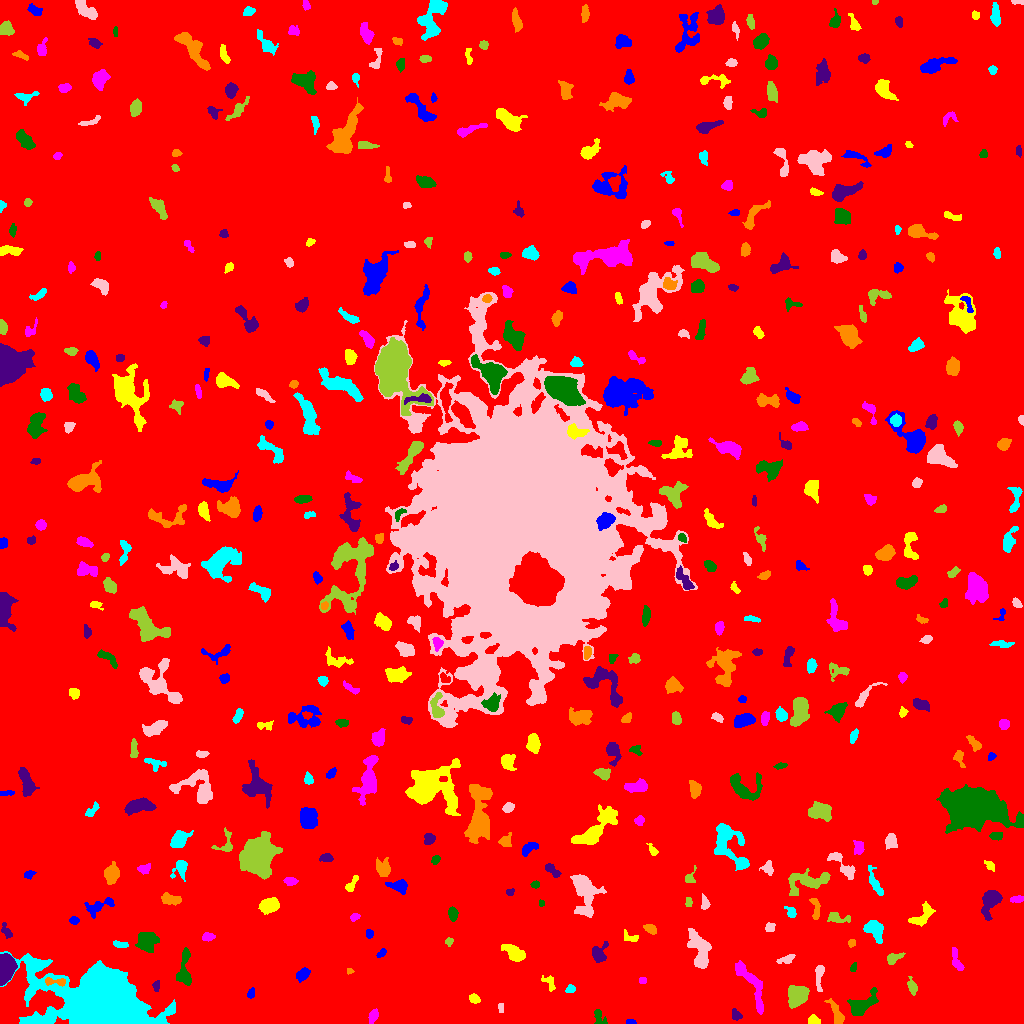

Source data for this figure (header and first rows):
ID, X, Y, A, B, theta, total_flux, mu_max, mu_median, mu_mean, R_fwhm, R_e, R10, R90, x_start, x_end, y_start, y_end, area, greylevel
0, 520.4, 497, 298.3, 296.6, -0.4668, 2179337, 14.0, 2.0, 2.469, 111, 246.5, 93.8, 397.9, 0, 1023, 0, 1023, 882615, 2.469
1, 630.9, 1.343, 2.348, 1.217, -0.07053, 102.0, 5.0, 2.0, 2.082, 2.459, 2.034, 0.7979, 3.241, 626, 636, 0, 4, 49, 8.082
2, 813.2, 3.4, 2.807, 2.222, -0.1141, 280.0, 5.0, 3.0, 2.8, 4.222, 3.141, 1.262, 4.82, 808, 820, 0, 9, 100, 8.8
3, 373, 7.098, 2.975, 1.911, 1.25, 276.0, 6.0, 2.0, 2.339, 3.949, 2.985, 1.128, 4.82, 368, 378, 0, 15, 118, 9.339
4, 599.2, 5.845, 4.692, 2.649, -1.095, 252.0, 4.0, 2.0, 1.909, 5.046, 3.478, 1.382, 5.557, 594, 607, 0, 14, 132, 7.909
5, 735.5, 8.561, 3.078, 2.213, -1.106, 157.0, 5.0, 2.0, 1.602, 1.954, 3.141, 1.128, 4.754, 732, 742, 3, 15, 98, 7.602
6, 835.9, 10.81, 7.641, 2.377, -1.132, 506.0, 6.0, 2.0, 2.376, 5.47, 4.72, 1.693, 7.136, 824, 844, 0, 25, 213, 10.38
7, 101.9, 18.54, 18.65, 11.99, -0.2211, 177316, 247.0, 12.0, 31.59, 10.16, 14.36, 4.951, 28.32, 0, 175, 0, 72, 5613, 36.59
8, 500.7, 15.9, 2.53, 1.487, -1.533, 131.0, 5.0, 2.0, 2.382, 2.646, 2.394, 0.7979, 3.656, 498, 503, 11, 20, 55, 8.382
9, 797.7, 28.79, 5.11, 4.508, 0.4972, 1681, 11.0, 4.0, 4.277, 6.433, 5.754, 2.326, 9.236, 788, 809, 15, 38, 393, 10.28
10, 899.2, 23.51, 2.753, 2.22, 0.4379, 306.0, 5.0, 3.0, 3.188, 4.549, 3.241, 1.382, 4.82, 893, 904, 19, 28, 96, 10.19
11, 250.7, 29.82, 2.512, 1.705, 1.23, 173.0, 5.0, 2.0, 2.403, 3.241, 2.646, 0.9772, 4.029, 247, 254, 25, 36, 72, 8.403
12, 474.4, 24.46, 2.843, 2.08, -0.502, 441.0, 9.0, 4.0, 4.642, 3.7, 3.09, 1.262, 4.853, 469, 480, 20, 30, 95, 9.642
13, 750.4, 40.28, 16.49, 3.921, -1.08, 1770, 9.0, 3.0, 3.59, 6.206, 7.225, 2.646, 11.14, 735, 763, 9, 63, 493, 8.59
14, 861, 17.97, 7.975, 3.578, 0.5955, 1068, 9.0, 2.0, 2.67, 4.652, 5.382, 1.954, 9.288, 847, 878, 8, 36, 400, 8.67
15, 156.5, 37.93, 2.823, 1.756, 1.377, 197.0, 5.0, 3.0, 2.775, 3.478, 2.764, 0.9772, 4.222, 152, 159, 32, 43, 71, 8.775
16, 54.77, 41.89, 6.624, 1.786, -0.05792, 279.0, 5.0, 2.0, 2.13, 3.827, 3.568, 1.382, 5.642, 45, 65, 37, 46, 131, 15.13
17, 570.3, 34.53, 2.319, 1.779, 0.307, 154.0, 4.0, 2.0, 2.081, 3.827, 2.585, 0.9772, 3.989, 565, 575, 31, 39, 74, 8.081
18, 818.9, 48.36, 7.095, 1.942, 1.53, 404.0, 6.0, 2.0, 2.363, 4.618, 3.909, 1.382, 6.206, 815, 824, 32, 58, 171, 8.363
19, 912.3, 36.65, 4.117, 1.912, -1.271, 413.0, 8.0, 3.0, 3.227, 3.989, 3.385, 1.262, 5.441, 907, 917, 28, 47, 128, 10.23
20, 230.1, 40.17, 8.671, 6.859, -0.6237, 454.0, 4.0, 1.0, 1.599, 6.206, 5.078, 1.954, 8.425, 209, 241, 20, 49, 284, 7.599
21, 302.5, 48.97, 3.339, 2.301, 0.666, 595.0, 10.0, 4.0, 3.967, 4.406, 3.523, 1.382, 5.585, 296, 310, 41, 56, 150, 9.967
22, 548.8, 40.75, 4.977, 2.652, -0.8638, 209.0, 5.0, 2.0, 1.699, 2.646, 3.432, 1.128, 5.47, 541, 555, 32, 48, 123, 7.699
23, 642.6, 42.75, 1.842, 1.705, 0.01902, 130.0, 4.0, 3.0, 2.5, 3.613, 2.326, 0.9772, 3.478, 639, 646, 40, 46, 52, 8.5
24, 853.5, 55.83, 2.397, 1.469, 1.282, 230.0, 9.0, 4.0, 4.107, 2.646, 2.326, 0.7979, 3.656, 850, 856, 52, 61, 56, 9.107
25, 4.891, 54.42, 6.586, 3.496, 1.374, 6003, 34.0, 12.0, 14.47, 7.136, 5.809, 2.326, 9.339, 0, 17, 38, 70, 415, 22.47
26, 349.5, 52.43, 1.532, 1.299, -0.3345, 74.0, 4.0, 2.0, 1.897, 2.585, 1.784, 0.5642, 2.764, 347, 354, 49, 55, 39, 8.897
27, 34.2, 57.8, 2.73, 1.928, 0.6837, 365.0, 9.0, 4.0, 3.967, 3.432, 2.985, 1.128, 4.549, 29, 40, 53, 62, 92, 16.97
28, 786.7, 64.0, 4.453, 1.865, 0.3037, 213.0, 4.0, 2.0, 1.76, 4.583, 3.385, 1.262, 5.382, 776, 795, 60, 69, 121, 7.76
29, 893, 64.86, 4.171, 2.284, 0.4824, 638.0, 12.0, 3.0, 4.59, 4.107, 3.478, 1.382, 5.698, 887, 905, 59, 71, 139, 9.59
30, 648.4, 76.54, 2.246, 1.69, 0.819, 179.0, 6.0, 3.0, 2.712, 3.29, 2.459, 0.9772, 3.909, 644, 653, 72, 81, 66, 8.712
31, 381.4, 70.22, 2.913, 1.53, 0.7087, 148.0, 4.0, 2.0, 2.145, 4.029, 2.706, 1.128, 4.107, 376, 386, 66, 75, 69, 8.145
32, 513.5, 70.79, 5.853, 3.107, -0.639, 817.0, 6.0, 3.0, 2.877, 7.442, 5.382, 2.034, 8.058, 501, 525, 62, 79, 284, 8.877
33, 956.1, 62.73, 6.516, 2.128, -1.254, 423.0, 6.0, 2.0, 2.533, 4.951, 4.146, 1.596, 6.358, 952, 964, 53, 76, 167, 8.533
34, 184.2, 51.48, 9.741, 3.359, 1.544, 995.0, 8.0, 3.0, 3.043, 6.155, 5.262, 2.034, 8.538, 176, 191, 38, 76, 327, 9.043
35, 598.3, 70.21, 4.549, 3.648, 1.12, 599.0, 8.0, 2.0, 2.735, 4.583, 4.26, 1.596, 6.887, 592, 608, 61, 82, 219, 9.735
36, 852, 80.72, 1.968, 1.81, 0.544, 123.0, 4.0, 2.0, 2.121, 3.568, 2.394, 0.9772, 3.7, 848, 855, 76, 84, 58, 8.121
37, 119.9, 79.22, 4.193, 1.345, -0.1355, 187.0, 4.0, 2.0, 1.989, 4.514, 3.038, 1.128, 4.442, 113, 128, 76, 83, 94, 9.989
38, 699.6, 71.71, 10.7, 4.136, -1.274, 2501, 15.0, 4.0, 4.614, 4.82, 6.91, 2.394, 11.47, 687, 711, 55, 95, 542, 9.614
39, 448.7, 81.76, 2.112, 1.851, 0.9831, 206.0, 7.0, 3.0, 3.377, 2.877, 2.459, 0.9772, 3.909, 445, 453, 77, 86, 61, 8.377
40, 554.8, 76.76, 3.167, 2.081, -1.287, 234.0, 5.0, 2.0, 2.147, 3.656, 3.192, 1.262, 4.983, 550, 559, 70, 83, 109, 8.147
41, 369.2, 89.8, 2.103, 1.726, -1.481, 167.0, 5.0, 2.0, 2.493, 3.141, 2.394, 0.9772, 3.827, 366, 373, 85, 94, 67, 10.49
42, 630.6, 85.62, 4.68, 2.271, -0.3374, 217.0, 5.0, 2.0, 1.991, 3.432, 3.09, 1.128, 4.82, 624, 638, 82, 94, 109, 7.991
43, 207.7, 86.39, 2.641, 1.834, 0.07176, 189.0, 5.0, 1.0, 1.909, 3.141, 2.646, 0.9772, 4.514, 202, 215, 82, 91, 99, 8.909
44, 147.7, 82.06, 5.211, 4.49, 0.3957, 1162, 7.0, 3.0, 3.228, 6.77, 5.997, 2.326, 9.305, 135, 159, 71, 91, 360, 9.228
45, 6.391, 92.13, 4.317, 1.786, -1.065, 220.0, 4.0, 2.0, 2.0, 4.687, 3.192, 1.262, 5.015, 1, 12, 85, 101, 110, 10.0
46, 650.4, 94.34, 3.054, 2.116, -0.5736, 251.0, 5.0, 2.0, 2.261, 3.742, 3.192, 1.382, 5.109, 643, 656, 89, 99, 111, 8.261
47, 874.6, 94.02, 5.459, 3.503, -0.9609, 1011, 9.0, 3.0, 3.359, 5.47, 5.015, 2.034, 8.195, 863, 883, 80, 103, 301, 9.359
48, 769.7, 96.22, 2.289, 2.045, 0.4557, 302.0, 8.0, 3.5, 3.512, 3.7, 2.706, 1.128, 4.146, 765, 775, 92, 101, 86, 10.51
49, 835.3, 106.1, 5.274, 2.33, -0.1452, 330.0, 6.0, 1.0, 1.919, 4.222, 3.338, 1.262, 5.726, 827, 850, 101, 111, 172, 8.919
50, 964.9, 99.81, 4.204, 1.91, -0.1601, 364.0, 6.0, 2.0, 2.822, 4.406, 3.385, 1.382, 5.441, 957, 977, 96, 104, 129, 9.822
51, 73.91, 102.8, 2.406, 1.825, -0.05329, 161.0, 5.0, 2.0, 2.205, 2.821, 2.585, 0.9772, 4.146, 69, 79, 99, 107, 73, 8.205
52, 269.4, 118.6, 4.368, 3.257, 0.1454, 939.0, 8.0, 3.0, 3.478, 6.155, 4.787, 1.954, 7.674, 258, 279, 109, 126, 270, 9.478
53, 354.8, 106.7, 2.361, 1.674, 0.2781, 180.0, 6.0, 2.0, 2.609, 3.29, 2.459, 0.9772, 3.827, 350, 360, 102, 110, 69, 9.609
54, 452.9, 109.7, 3.242, 1.984, -1.484, 322.0, 6.0, 2.5, 2.639, 4.406, 3.241, 1.262, 5.046, 448, 458, 102, 117, 122, 9.639
55, 990.3, 123, 6.141, 3.603, 1.196, 1723, 14.0, 3.0, 4.558, 5.726, 4.983, 1.954, 8.649, 981, 1002, 103, 133, 378, 10.56
56, 815.6, 115.8, 6.214, 2.061, -1.431, 425.0, 7.0, 3.0, 2.891, 3.7, 3.949, 1.493, 6.024, 809, 820, 104, 125, 147, 9.891
57, 790.7, 111.2, 2.762, 1.916, -0.8269, 214.0, 8.0, 2.0, 2.14, 2.523, 2.585, 0.7979, 4.478, 784, 796, 106, 117, 100, 9.14
58, 584, 131.8, 12.02, 6.092, -1.376, 2763, 10.0, 3.0, 3.93, 8.176, 8.117, 3.038, 13.18, 570, 606, 106, 149, 703, 8.93
59, 688.7, 120.9, 2.264, 1.653, 1.455, 122.0, 5.0, 2.0, 1.906, 2.326, 2.257, 0.7979, 3.949, 685, 692, 117, 126, 64, 7.906
... 441 more rows
